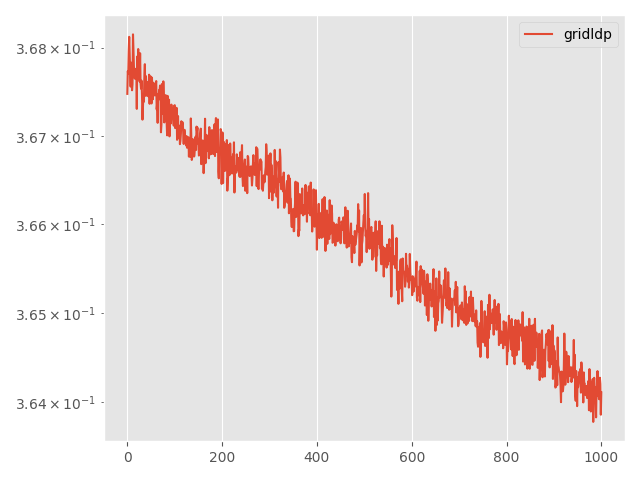

The data file committed next to this chart (first rows):
Step, topology, method, lr, clip, momentum, sigma, sigma-cor, epsilon, loss
0, grid, ldp, 0.1, 1e-05, 0.0, 0.0004503, 0, 20, 0.3675
5, grid, ldp, 0.1, 1e-05, 0.0, 0.0004503, 0, 20, 0.3677
10, grid, ldp, 0.1, 1e-05, 0.0, 0.0004503, 0, 20, 0.3677
15, grid, ldp, 0.1, 1e-05, 0.0, 0.0004503, 0, 20, 0.368
20, grid, ldp, 0.1, 1e-05, 0.0, 0.0004503, 0, 20, 0.3681
25, grid, ldp, 0.1, 1e-05, 0.0, 0.0004503, 0, 20, 0.3679
30, grid, ldp, 0.1, 1e-05, 0.0, 0.0004503, 0, 20, 0.3677
35, grid, ldp, 0.1, 1e-05, 0.0, 0.0004503, 0, 20, 0.3676
40, grid, ldp, 0.1, 1e-05, 0.0, 0.0004503, 0, 20, 0.3678
45, grid, ldp, 0.1, 1e-05, 0.0, 0.0004503, 0, 20, 0.3677
50, grid, ldp, 0.1, 1e-05, 0.0, 0.0004503, 0, 20, 0.3675
55, grid, ldp, 0.1, 1e-05, 0.0, 0.0004503, 0, 20, 0.3676
60, grid, ldp, 0.1, 1e-05, 0.0, 0.0004503, 0, 20, 0.3681
65, grid, ldp, 0.1, 1e-05, 0.0, 0.0004503, 0, 20, 0.3679
70, grid, ldp, 0.1, 1e-05, 0.0, 0.0004503, 0, 20, 0.3678
75, grid, ldp, 0.1, 1e-05, 0.0, 0.0004503, 0, 20, 0.3677
80, grid, ldp, 0.1, 1e-05, 0.0, 0.0004503, 0, 20, 0.3676
85, grid, ldp, 0.1, 1e-05, 0.0, 0.0004503, 0, 20, 0.3677
90, grid, ldp, 0.1, 1e-05, 0.0, 0.0004503, 0, 20, 0.3677
95, grid, ldp, 0.1, 1e-05, 0.0, 0.0004503, 0, 20, 0.3678
100, grid, ldp, 0.1, 1e-05, 0.0, 0.0004503, 0, 20, 0.3673
105, grid, ldp, 0.1, 1e-05, 0.0, 0.0004503, 0, 20, 0.3679
110, grid, ldp, 0.1, 1e-05, 0.0, 0.0004503, 0, 20, 0.3676
115, grid, ldp, 0.1, 1e-05, 0.0, 0.0004503, 0, 20, 0.368
120, grid, ldp, 0.1, 1e-05, 0.0, 0.0004503, 0, 20, 0.3678
125, grid, ldp, 0.1, 1e-05, 0.0, 0.0004503, 0, 20, 0.3677
130, grid, ldp, 0.1, 1e-05, 0.0, 0.0004503, 0, 20, 0.3676
135, grid, ldp, 0.1, 1e-05, 0.0, 0.0004503, 0, 20, 0.3679
140, grid, ldp, 0.1, 1e-05, 0.0, 0.0004503, 0, 20, 0.3676
145, grid, ldp, 0.1, 1e-05, 0.0, 0.0004503, 0, 20, 0.3675
150, grid, ldp, 0.1, 1e-05, 0.0, 0.0004503, 0, 20, 0.3676
155, grid, ldp, 0.1, 1e-05, 0.0, 0.0004503, 0, 20, 0.3675
160, grid, ldp, 0.1, 1e-05, 0.0, 0.0004503, 0, 20, 0.3672
165, grid, ldp, 0.1, 1e-05, 0.0, 0.0004503, 0, 20, 0.3673
170, grid, ldp, 0.1, 1e-05, 0.0, 0.0004503, 0, 20, 0.3675
175, grid, ldp, 0.1, 1e-05, 0.0, 0.0004503, 0, 20, 0.3674
180, grid, ldp, 0.1, 1e-05, 0.0, 0.0004503, 0, 20, 0.3677
185, grid, ldp, 0.1, 1e-05, 0.0, 0.0004503, 0, 20, 0.3678
190, grid, ldp, 0.1, 1e-05, 0.0, 0.0004503, 0, 20, 0.3675
195, grid, ldp, 0.1, 1e-05, 0.0, 0.0004503, 0, 20, 0.3677
200, grid, ldp, 0.1, 1e-05, 0.0, 0.0004503, 0, 20, 0.3675
205, grid, ldp, 0.1, 1e-05, 0.0, 0.0004503, 0, 20, 0.3675
210, grid, ldp, 0.1, 1e-05, 0.0, 0.0004503, 0, 20, 0.3675
215, grid, ldp, 0.1, 1e-05, 0.0, 0.0004503, 0, 20, 0.3676
220, grid, ldp, 0.1, 1e-05, 0.0, 0.0004503, 0, 20, 0.3674
225, grid, ldp, 0.1, 1e-05, 0.0, 0.0004503, 0, 20, 0.3676
230, grid, ldp, 0.1, 1e-05, 0.0, 0.0004503, 0, 20, 0.3677
235, grid, ldp, 0.1, 1e-05, 0.0, 0.0004503, 0, 20, 0.3674
240, grid, ldp, 0.1, 1e-05, 0.0, 0.0004503, 0, 20, 0.3676
245, grid, ldp, 0.1, 1e-05, 0.0, 0.0004503, 0, 20, 0.3677
250, grid, ldp, 0.1, 1e-05, 0.0, 0.0004503, 0, 20, 0.3676
255, grid, ldp, 0.1, 1e-05, 0.0, 0.0004503, 0, 20, 0.3674
260, grid, ldp, 0.1, 1e-05, 0.0, 0.0004503, 0, 20, 0.3677
265, grid, ldp, 0.1, 1e-05, 0.0, 0.0004503, 0, 20, 0.3675
270, grid, ldp, 0.1, 1e-05, 0.0, 0.0004503, 0, 20, 0.3674
275, grid, ldp, 0.1, 1e-05, 0.0, 0.0004503, 0, 20, 0.3676
280, grid, ldp, 0.1, 1e-05, 0.0, 0.0004503, 0, 20, 0.3675
285, grid, ldp, 0.1, 1e-05, 0.0, 0.0004503, 0, 20, 0.3675
290, grid, ldp, 0.1, 1e-05, 0.0, 0.0004503, 0, 20, 0.3675
295, grid, ldp, 0.1, 1e-05, 0.0, 0.0004503, 0, 20, 0.3676
... 941 more rows
